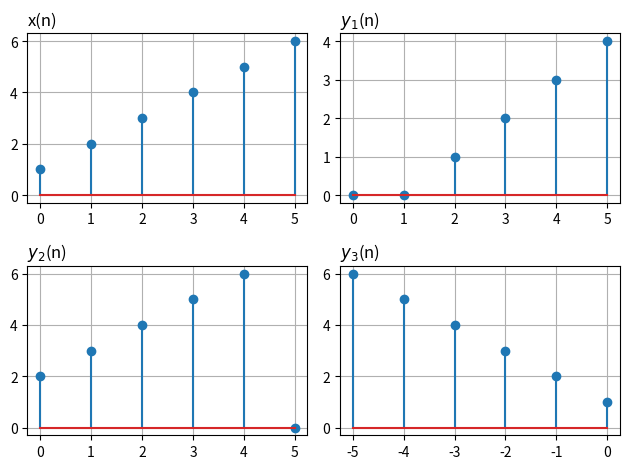

The matplotlib source for this figure:
import matplotlib.pylab as plt
import numpy as np
from scipy import ndimage

x = [1, 2, 3, 4, 5, 6]
n = [0, 1, 2, 3, 4, 5]
y1 = ndimage.shift(x, 2)  # 右移
y2 = ndimage.shift(x, -1)  # 左移
y3 = np.flip(x)  # 翻转

'''序列图'''
plt.subplot(221)
plt.title("x(n)", loc='left')
plt.grid()
plt.stem(n, x)

plt.subplot(222)
plt.title("$y_1$(n)", loc='left')
plt.grid()
plt.stem(n, y1)

plt.subplot(223)
plt.title("$y_2$(n)", loc='left')
plt.grid()
plt.stem(n, y2)

n1 = [-5, -4, -3, -2, -1, 0]
plt.subplot(224)
plt.title("$y_3$(n)", loc='left')
plt.grid()
plt.stem(n1, y3)

plt.tight_layout()
plt.show()
